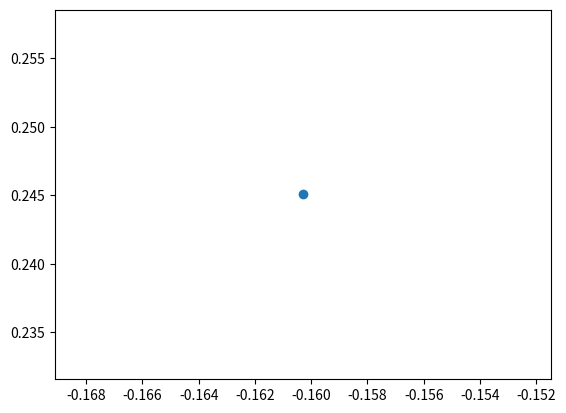

This chart was generated by the following Python code:
import matplotlib.pyplot as plt
from random import uniform
import math
import numpy as np

def generate1():
    a = uniform(0, 1)
    b = uniform(0, 1)
    return (a * math.cos(2 * math.pi * b), a * math.sin(2 * math.pi * b))

# print(np.array(generate1())[0])
# print(np.array(generate1())[1])

a = plt.scatter(np.array(generate1())[0], np.array(generate1())[1])
plt.show()